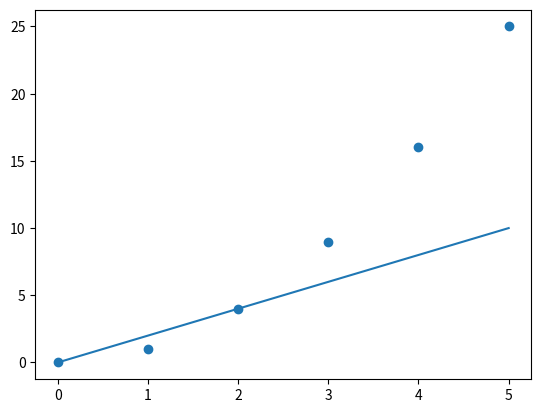

Recreate this plot in Python.
"""
This is my plotting obj/feature
"""
import matplotlib.pyplot as plt

class myplot():
    def __init__(self):

        pass

    def plot2y1x(self,x,y1,y2):
        """
        This function is to plot 2 data with the same x variable in the same figurse
        :param x:
        :param y1:
        :param y2:
        :return: a plot
        """

        plt.figure()
        plt.scatter(x,y1)
        plt.plot(x,y2)

        plt.show()



if __name__ == '__main__':
    x = [0,1,2,3,4,5]

    y1 = [0,1,4,9,16,25]
    y2 = [0,2,4,6,8,10]

    mp = myplot()
    mp.plot2y1x(x,y1,y2)